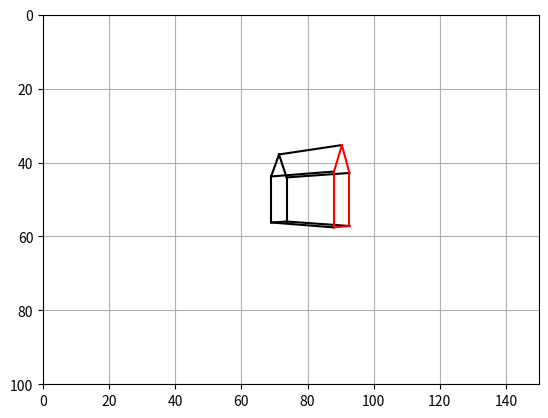

This chart was generated by the following Python code:
#!/usr/local/bin/python3

"""
PERSPECTIVE
"""

import numpy as np
import matplotlib.pyplot as plt
from math import sin, cos, radians


def plot_grid(extents, axis_on='on', plot_grid=True):
    plt.axis(extents)
    plt.axis(axis_on)
    plt.grid(plot_grid)


def plothouse(xg, yg, zg):
    plt.plot([xg[0], xg[3]], [yg[0], yg[3]], color='k')
    plt.plot([xg[1], xg[2]], [yg[1], yg[2]], color='k')
    plt.plot([xg[4], xg[7]], [yg[4], yg[7]], color='k')
    plt.plot([xg[5], xg[6]], [yg[5], yg[6]], color='k')
    plt.plot([xg[8], xg[9]], [yg[8], yg[9]], color='k')
    plt.plot([xg[4], xg[0]], [yg[4], yg[0]], color='k')
    plt.plot([xg[5], xg[1]], [yg[5], yg[1]], color='k')
    plt.plot([xg[6], xg[2]], [yg[6], yg[2]], color='r')
    plt.plot([xg[7], xg[3]], [yg[7], yg[3]], color='r')
    plt.plot([xg[0], xg[8]], [yg[0], yg[8]], color='k')
    plt.plot([xg[1], xg[8]], [yg[1], yg[8]], color='k')
    plt.plot([xg[2], xg[9]], [yg[2], yg[9]], color='r')
    plt.plot([xg[3], xg[9]], [yg[3], yg[9]], color='r')
    plt.plot([xg[4], xg[5]], [yg[4], yg[5]], color='k')
    plt.plot([xg[6], xg[7]], [yg[6], yg[7]], color='r')


def plothousey(xc, yc, zc, x, y, z, Ry):
    xg = [0] * len(x)
    yg = [0] * len(x)
    zg = [0] * len(x)
    for i in range(len(x)):
        [xg[i], yg[i], zg[i]] = roty(xc, yc, zc, x[i], y[i], z[i], Ry)
    return [xg, yg, zg]


def roty(xc, yc, zc, x, y, z, Ry):
    a = [x, y, z]
    b = [cos(Ry), 0, sin(Ry)]
    xpp = np.inner(a, b)
    b = [0, 1, 0]
    ypp = np.inner(a, b)
    b = [-sin(Ry), 0, cos(Ry)]
    zpp = np.inner(a, b)
    [xg, yg, zg] = [xpp + xc, ypp + yc, zpp + zc]
    return [xg, yg, zg]


def perspective(xg, yg, zg, xfp, yfp, zfp):
    for i in range(len(xg)):
        a = xg[i] - xfp
        b = yg[i] - yfp
        c = zg[i] + abs(zfp)
        q = np.sqrt(a * a + b * b + c * c)
        ux = a / q
        uy = b / q
        uz = c / q
        qh = q * abs(zfp) / (zg[i] + abs(zfp))
        xg[i] = ux * qh + xfp
        yg[i] = uy * qh + yfp
        zg[i] = 0
    return [xg, yg, zg]


def main():
    plot_grid([0, 150, 100, 0], 'on', True)

    x = [-20, -20, 20, 20, -20, -20, 20, 20, -20, 20]
    y = [-10, -10, -10, -10, 10, 10, 10, 10, -20, -20]
    z = [5, -5, -5, 5, 5, -5, -5, 5, 0, 0]

    xc = 30
    yc = 50
    zc = 10

    xg = []
    yg = []
    zg = []

    for i in np.arange(len(x)):
        xg.append(x[i] + xc)
        yg.append(y[i] + yc)
        zg.append(z[i] + zc)

    xfp = 80
    yfp = 50
    zfp = -100

    xc = 80
    yc = 50
    zc = 50
    Ry = radians(45)

    [xg, yg, zg] = plothousey(xc, yc, zc, x, y, z, Ry)
    [xg, yg, zg] = perspective(xg, yg, zg, xfp, yfp, zfp)
    plothouse(xg, yg, zg)

    plt.show()


main()
